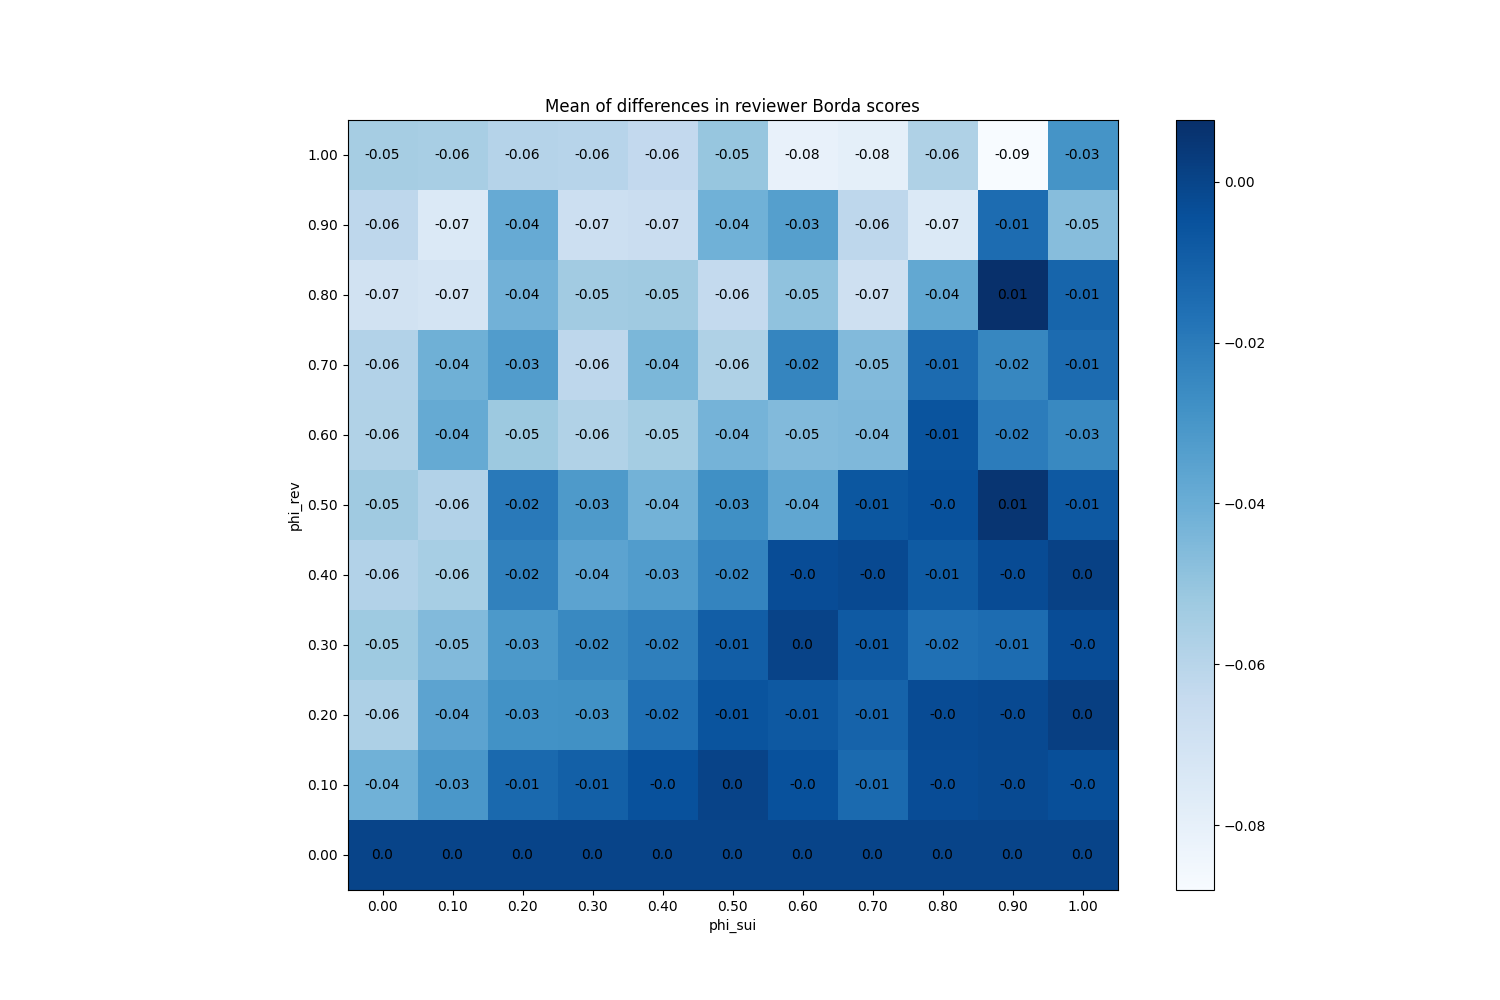

Source data for this figure (header and first rows):
phi_sui, phi_rev
(0.0, 0.0), 0
(0.0, 0.1), -0.0414
(0.0, 0.2), -0.0568
(0.0, 0.3), -0.05233
(0.0, 0.4), -0.0584
(0.0, 0.5), -0.0526
(0.0, 0.6), -0.058
(0.0, 0.7), -0.05833
(0.0, 0.8), -0.06967
(0.0, 0.9), -0.06173
(0.0, 1.0), -0.05467
(0.1, 0.0), 0
(0.1, 0.1), -0.0306
(0.1, 0.2), -0.0358
(0.1, 0.3), -0.04553
(0.1, 0.4), -0.05507
(0.1, 0.5), -0.05833
(0.1, 0.6), -0.03833
(0.1, 0.7), -0.04107
(0.1, 0.8), -0.07153
(0.1, 0.9), -0.07467
(0.1, 1.0), -0.05547
(0.2, 0.0), 0
(0.2, 0.1), -0.01347
(0.2, 0.2), -0.02853
(0.2, 0.3), -0.03153
(0.2, 0.4), -0.02247
(0.2, 0.5), -0.0196
(0.2, 0.6), -0.05187
(0.2, 0.7), -0.03293
(0.2, 0.8), -0.042
(0.2, 0.9), -0.03907
(0.2, 1.0), -0.05907
(0.3, 0.0), 0
(0.3, 0.1), -0.0102
(0.3, 0.2), -0.028
(0.3, 0.3), -0.025
(0.3, 0.4), -0.03607
(0.3, 0.5), -0.0318
(0.3, 0.6), -0.05807
(0.3, 0.7), -0.0618
(0.3, 0.8), -0.05353
(0.3, 0.9), -0.06747
(0.3, 1.0), -0.05993
(0.4, 0.0), 0
(0.4, 0.1), -0.0046
(0.4, 0.2), -0.01627
(0.4, 0.3), -0.0216
(0.4, 0.4), -0.03293
(0.4, 0.5), -0.0424
(0.4, 0.6), -0.0542
(0.4, 0.7), -0.044
(0.4, 0.8), -0.05273
(0.4, 0.9), -0.06607
(0.4, 1.0), -0.06313
(0.5, 0.0), 0
(0.5, 0.1), 0.0003333
(0.5, 0.2), -0.0056
(0.5, 0.3), -0.0092
(0.5, 0.4), -0.02367
... 61 more rows
